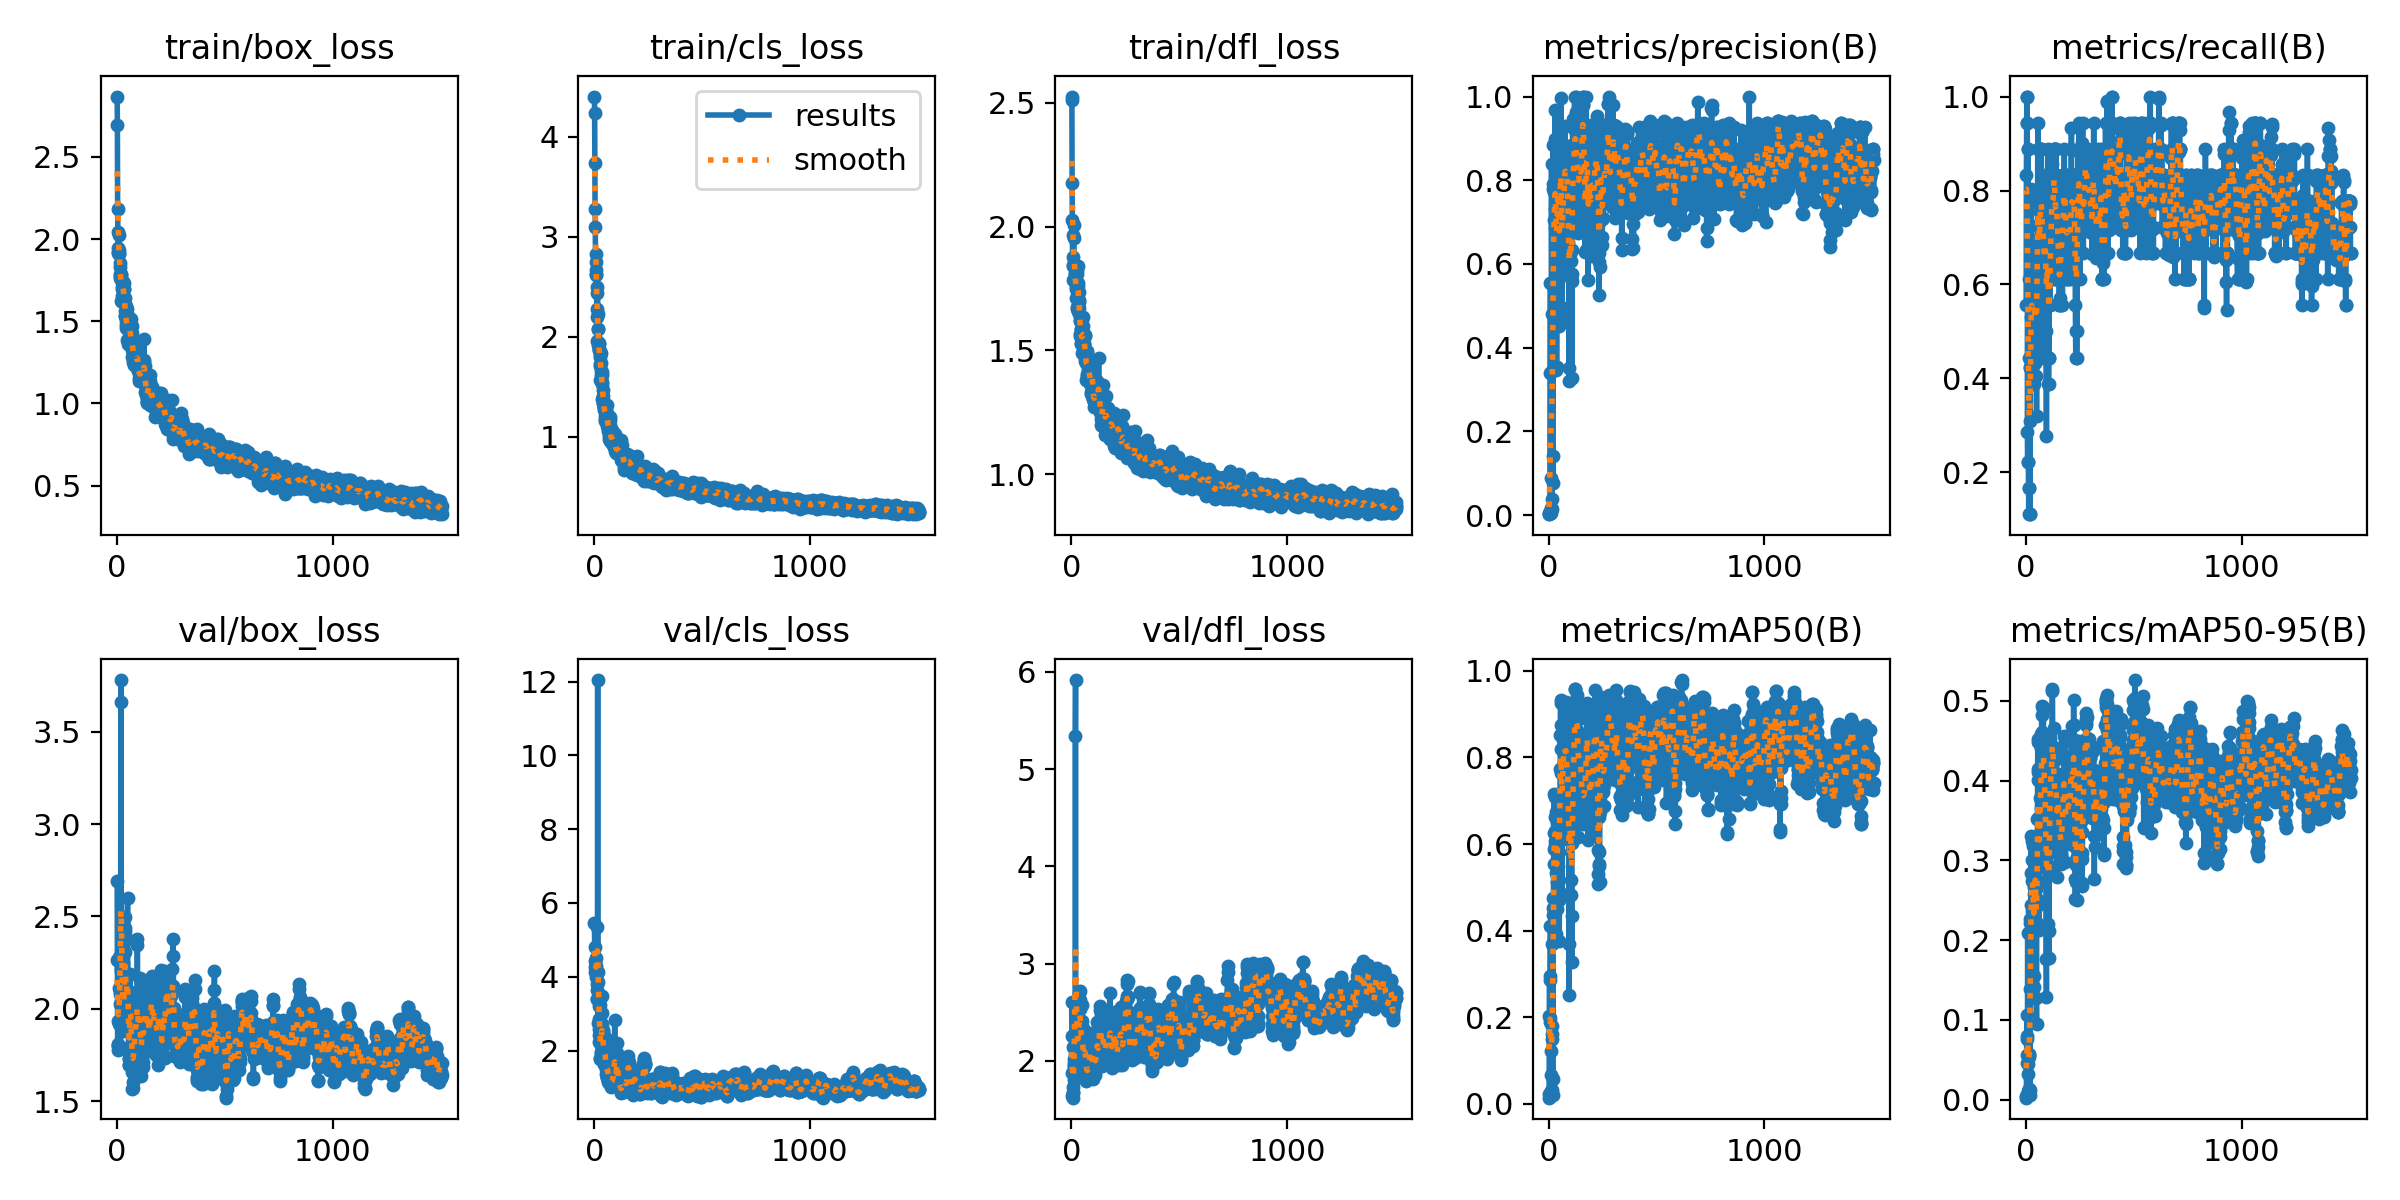

The data file committed next to this chart (first rows):
epoch, train/box_loss, train/cls_loss, train/dfl_loss, metrics/precision(B), metrics/recall(B), metrics/mAP50(B), metrics/mAP50-95(B), val/box_loss, val/cls_loss, val/dfl_loss, lr/pg0, lr/pg1, lr/pg2
1, 2.868, 4.403, 2.525, 0.00238, 0.5556, 0.01363, 0.00246, 2.693, 5.451, 2.61, 0.0001, 0.0001, 0.0001
2, 2.693, 4.238, 2.512, 0.00357, 0.8333, 0.02114, 0.00406, 2.267, 4.803, 2.254, 0.0002199, 0.0002199, 0.0002199
3, 2.186, 3.734, 2.175, 0.00405, 0.9444, 0.2035, 0.05591, 1.802, 4.43, 1.879, 0.0003397, 0.0003397, 0.0003397
4, 2.044, 3.277, 2.026, 0.00429, 1, 0.2863, 0.1063, 1.807, 4.136, 1.643, 0.0004593, 0.0004593, 0.0004593
5, 1.947, 3.097, 1.878, 0.00429, 1, 0.1878, 0.04595, 1.932, 4.27, 1.727, 0.0005789, 0.0005789, 0.0005789
6, 1.916, 2.75, 1.842, 0.00405, 0.9444, 0.1983, 0.0802, 1.796, 4.188, 1.622, 0.0006983, 0.0006983, 0.0006983
7, 1.921, 2.628, 1.844, 0.3389, 0.2852, 0.2947, 0.07601, 1.774, 4.127, 1.679, 0.0008176, 0.0008176, 0.0008176
8, 1.917, 2.826, 1.785, 0.5537, 0.2222, 0.4096, 0.2087, 1.933, 4.287, 1.675, 0.0009367, 0.0009367, 0.0009367
9, 1.934, 2.67, 1.964, 0.00611, 0.8889, 0.03014, 0.01054, 2.282, 4.497, 2.14, 0.001056, 0.001056, 0.001056
10, 2.026, 2.618, 2.008, 0.01436, 0.8889, 0.1205, 0.04489, 2.11, 3.981, 1.945, 0.001175, 0.001175, 0.001175
11, 1.912, 2.501, 1.952, 0.08886, 0.2222, 0.06685, 0.03151, 1.915, 3.645, 1.804, 0.001294, 0.001294, 0.001294
12, 1.856, 2.282, 1.839, 0.01669, 0.1667, 0.02965, 0.01299, 2.029, 5.337, 1.95, 0.001412, 0.001412, 0.001412
13, 1.829, 2.203, 1.843, 0.8393, 0.1111, 0.1792, 0.05729, 2.094, 3.792, 2.02, 0.001531, 0.001531, 0.001531
14, 1.775, 1.96, 1.788, 0.3452, 0.1667, 0.1493, 0.05314, 2.079, 3.383, 1.975, 0.001649, 0.001649, 0.001649
15, 1.766, 2.438, 1.844, 0.01441, 0.6111, 0.1603, 0.05578, 2.108, 3.401, 2.067, 0.001768, 0.001768, 0.001768
16, 1.785, 2.231, 1.809, 0.03812, 0.4444, 0.03104, 0.0133, 1.78, 12.04, 1.898, 0.001886, 0.001886, 0.001886
17, 1.764, 2.083, 1.793, 0.4802, 0.3091, 0.3683, 0.139, 2.118, 2.741, 2.283, 0.001984, 0.001984, 0.001984
18, 1.784, 2.076, 1.813, 0.1422, 0.1111, 0.05658, 0.01159, 3.781, 4.117, 5.343, 0.001984, 0.001984, 0.001984
19, 1.626, 1.92, 1.711, 0.07586, 0.1111, 0.01982, 0.00593, 3.664, 3.845, 5.915, 0.001983, 0.001983, 0.001983
20, 1.788, 1.874, 1.782, 0.7915, 0.4232, 0.435, 0.2266, 2.205, 2.408, 2.408, 0.001982, 0.001982, 0.001982
21, 1.751, 1.87, 1.755, 0.884, 0.4247, 0.4516, 0.2214, 2.219, 2.575, 2.354, 0.001981, 0.001981, 0.001981
22, 1.695, 1.885, 1.78, 0.7781, 0.4444, 0.4762, 0.2097, 2.327, 2.24, 2.451, 0.00198, 0.00198, 0.00198
23, 1.707, 1.929, 1.75, 0.7048, 0.5315, 0.5878, 0.2441, 2.103, 2.849, 2.269, 0.001979, 0.001979, 0.001979
24, 1.747, 1.936, 1.808, 0.5461, 0.8025, 0.7161, 0.3301, 1.953, 3.217, 2.245, 0.001978, 0.001978, 0.001978
25, 1.656, 1.71, 1.669, 0.7719, 0.6111, 0.6263, 0.2841, 2.013, 3.23, 2.169, 0.001977, 0.001977, 0.001977
26, 1.696, 1.73, 1.676, 0.5549, 0.5556, 0.5529, 0.227, 2.246, 2.791, 2.464, 0.001976, 0.001976, 0.001976
27, 1.735, 1.8, 1.712, 0.6851, 0.4843, 0.5981, 0.2366, 2.229, 2.563, 2.481, 0.001975, 0.001975, 0.001975
28, 1.721, 1.818, 1.822, 0.8306, 0.5456, 0.607, 0.2744, 2.003, 1.786, 2.171, 0.001974, 0.001974, 0.001974
29, 1.617, 1.565, 1.661, 0.8983, 0.4915, 0.6617, 0.3009, 1.946, 1.77, 2.041, 0.001973, 0.001973, 0.001973
30, 1.736, 1.836, 1.843, 0.969, 0.6111, 0.7096, 0.3244, 1.88, 1.948, 2.03, 0.001972, 0.001972, 0.001972
31, 1.644, 1.661, 1.774, 0.7322, 0.5556, 0.6301, 0.3181, 2.008, 1.929, 2.164, 0.001971, 0.001971, 0.001971
32, 1.735, 1.616, 1.762, 0.6484, 0.5, 0.5514, 0.2147, 2.039, 2.155, 2.352, 0.00197, 0.00197, 0.00197
33, 1.697, 1.738, 1.736, 0.7614, 0.6111, 0.6731, 0.2276, 1.996, 2.16, 2.284, 0.001969, 0.001969, 0.001969
34, 1.696, 1.621, 1.696, 0.7568, 0.5, 0.6609, 0.3226, 1.918, 2.234, 2.068, 0.001968, 0.001968, 0.001968
35, 1.532, 1.647, 1.649, 0.8349, 0.3889, 0.5337, 0.2162, 2.134, 3.021, 2.385, 0.001967, 0.001967, 0.001967
36, 1.603, 1.527, 1.672, 0.3469, 0.6111, 0.3914, 0.1545, 2.499, 3.474, 2.702, 0.001966, 0.001966, 0.001966
37, 1.643, 1.548, 1.704, 0.3537, 0.6111, 0.4495, 0.1412, 2.309, 2.719, 2.431, 0.001965, 0.001965, 0.001965
38, 1.563, 1.382, 1.618, 0.8979, 0.4894, 0.5995, 0.2667, 2.42, 2.317, 2.622, 0.001964, 0.001964, 0.001964
39, 1.533, 1.414, 1.623, 0.7385, 0.4718, 0.5127, 0.2574, 2.437, 2.361, 2.723, 0.001963, 0.001963, 0.001963
40, 1.504, 1.467, 1.566, 0.8308, 0.5464, 0.6484, 0.2723, 2.154, 1.996, 2.536, 0.001962, 0.001962, 0.001962
41, 1.46, 1.335, 1.56, 0.6505, 0.6111, 0.6482, 0.2941, 2.029, 2.531, 2.415, 0.001961, 0.001961, 0.001961
42, 1.528, 1.337, 1.587, 0.7956, 0.4335, 0.5492, 0.2794, 2.089, 2.546, 2.372, 0.00196, 0.00196, 0.00196
43, 1.593, 1.37, 1.585, 0.7921, 0.5556, 0.6322, 0.2911, 1.939, 1.99, 2.193, 0.001959, 0.001959, 0.001959
44, 1.476, 1.267, 1.531, 0.9002, 0.6111, 0.6809, 0.3015, 1.99, 1.645, 2.224, 0.001958, 0.001958, 0.001958
45, 1.384, 1.286, 1.528, 0.8419, 0.6111, 0.7153, 0.3252, 2.036, 1.644, 2.31, 0.001957, 0.001957, 0.001957
46, 1.465, 1.296, 1.571, 0.8448, 0.6052, 0.6551, 0.2886, 2.08, 1.778, 2.095, 0.001956, 0.001956, 0.001956
47, 1.576, 1.313, 1.585, 0.627, 0.5556, 0.5826, 0.264, 1.993, 1.728, 2.041, 0.001956, 0.001956, 0.001956
48, 1.536, 1.293, 1.572, 0.5931, 0.4059, 0.4708, 0.1271, 2.381, 2.138, 2.407, 0.001955, 0.001955, 0.001955
49, 1.36, 1.162, 1.49, 0.4511, 0.3205, 0.3751, 0.09497, 2.6, 2.374, 2.579, 0.001953, 0.001953, 0.001953
50, 1.458, 1.27, 1.554, 0.787, 0.5, 0.6863, 0.2514, 2.078, 1.667, 2.163, 0.001953, 0.001953, 0.001953
51, 1.503, 1.214, 1.553, 0.5005, 0.6111, 0.6433, 0.2208, 2.061, 1.905, 2.218, 0.001951, 0.001951, 0.001951
52, 1.451, 1.181, 1.542, 0.6386, 0.6879, 0.6377, 0.243, 1.978, 1.978, 2.334, 0.00195, 0.00195, 0.00195
53, 1.532, 1.272, 1.6, 0.8527, 0.6444, 0.7724, 0.3523, 1.971, 1.867, 2.182, 0.00195, 0.00195, 0.00195
54, 1.52, 1.252, 1.635, 0.8632, 0.7778, 0.852, 0.4105, 1.698, 1.647, 1.909, 0.001948, 0.001948, 0.001948
55, 1.445, 1.254, 1.56, 0.8857, 0.9444, 0.9261, 0.4484, 1.696, 1.509, 1.961, 0.001948, 0.001948, 0.001948
56, 1.496, 1.235, 1.565, 0.8673, 0.7263, 0.8759, 0.452, 1.736, 1.367, 2.055, 0.001947, 0.001947, 0.001947
57, 1.433, 1.322, 1.522, 0.9969, 0.8889, 0.9331, 0.4139, 1.796, 1.25, 2.073, 0.001946, 0.001946, 0.001946
58, 1.49, 1.212, 1.529, 0.8744, 0.7735, 0.8195, 0.4006, 1.729, 1.289, 1.877, 0.001945, 0.001945, 0.001945
59, 1.422, 1.158, 1.523, 0.7274, 0.7778, 0.7641, 0.3547, 1.785, 1.399, 1.962, 0.001944, 0.001944, 0.001944
60, 1.392, 1.111, 1.516, 0.6601, 0.6111, 0.6387, 0.274, 2.093, 1.722, 2.263, 0.001943, 0.001943, 0.001943
... 1,446 more rows
